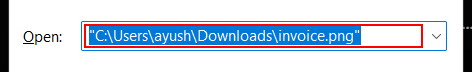
Task: Ubuntu 24.04 LTS
Workflow: InvoiceData

Step 1: type "C:\Users\ayush\Downloads\invoice.png" in window 'Run' (explorer.exe)

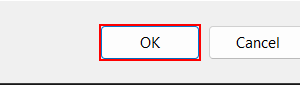
Step 2: click in window 'Run' (explorer.exe)

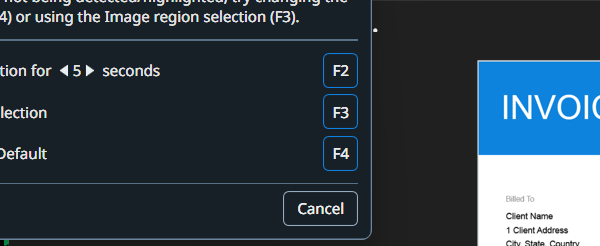
Step 3: Attach Window 'photos.exe  invoice.png' in window 'invoice.png' (photos.exe)

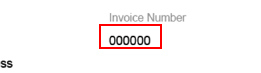
Step 4: get-text from the element in window 'invoice.png' (photos.exe)

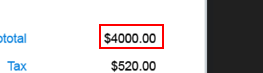
Step 5: get-text from the element in window 'invoice.png' (photos.exe)

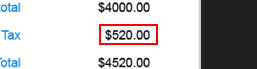
Step 6: get-text from the element in window 'invoice.png' (photos.exe)

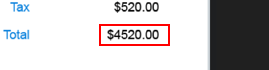
Step 7: get-text from the element in window 'invoice.png' (photos.exe)
